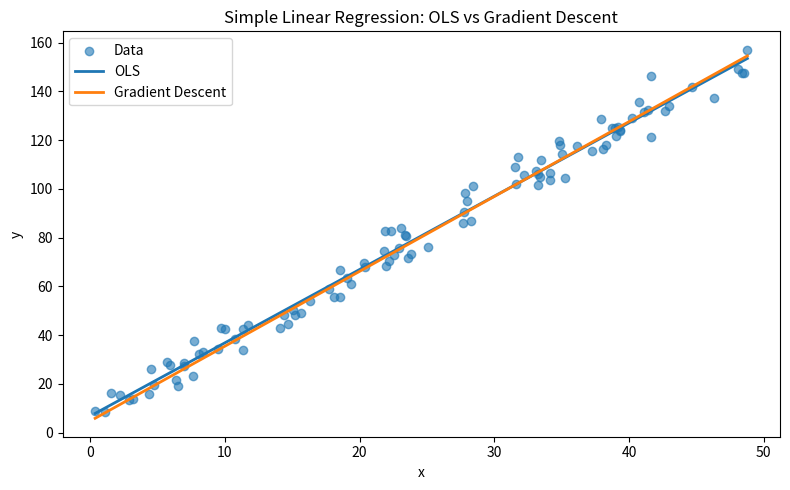

The matplotlib source for this figure:
# !Write python program to implement Simple Linear Regression from scratch using two 
#! different optimization methods—Ordinary Least Squares (Closed-form) and Gradient Descent 
#! (Iterative)—and evaluate their performance using five key regression metrics.  
#! Part 1: Data Generation  
#! Generate a synthetic dataset with a linear relationship and some added noise:  
#! ▪ x values: 100 random points between 0 and 50.  
#! ▪ y values: y = 3x + 7 + noise (where noise is a random Gaussian distribution).  
#! Part 2: Implementation (No Libraries)  
#! You are prohibited from using scikit-learn for the model or metrics. You may use NumPy for 
#! array operations and Matplotlib for plotting.  
#! ▪ Function 1: fit_ols(x, y) – Returns m and c using the closed-form equations. 
#! ▪ Function 2: fit_gd(x, y, learning_rate, epochs) – Returns m and c after n iterations.  
#! ▪ Function 3: evaluate_metrics(y_true, y_pred, n_features) – Returns a dictionary of the 
#! five metrics.  
#! Part 3: The Metrics Suite Calculate the following for both models: MAE, MSE, RMSE, R2, 
#! Adjusted R2 score.



from __future__ import annotations

from typing import Dict, Tuple

import numpy as np
import matplotlib.pyplot as plt


def generate_data(
	n_points: int = 100,
	x_min: float = 0.0,
	x_max: float = 50.0,
	m_true: float = 3.0,
	c_true: float = 7.0,
	noise_std: float = 5.0,
	seed: int = 42,
) -> Tuple[np.ndarray, np.ndarray]:
	rng = np.random.default_rng(seed)
	x = rng.uniform(x_min, x_max, size=n_points)
	noise = rng.normal(0.0, noise_std, size=n_points)
	y = m_true * x + c_true + noise
	return x, y


def fit_ols(x: np.ndarray, y: np.ndarray) -> Tuple[float, float]:
	x_mean = np.mean(x)
	y_mean = np.mean(y)
	numerator = np.sum((x - x_mean) * (y - y_mean))
	denominator = np.sum((x - x_mean) ** 2)
	if denominator == 0:
		raise ValueError("Cannot fit OLS when variance of x is zero.")
	m = numerator / denominator
	c = y_mean - m * x_mean
	return m, c


def fit_gd(
	x: np.ndarray,
	y: np.ndarray,
	learning_rate: float = 0.0005,
	epochs: int = 5000,
) -> Tuple[float, float]:
	n = len(x)
	m = 0.0
	c = 0.0
	for _ in range(epochs):
		y_pred = m * x + c
		dm = (-2 / n) * np.sum(x * (y - y_pred))
		dc = (-2 / n) * np.sum(y - y_pred)
		m -= learning_rate * dm
		c -= learning_rate * dc
	return m, c


def evaluate_metrics(
	y_true: np.ndarray, y_pred: np.ndarray, n_features: int
) -> Dict[str, float]:
	n = len(y_true)
	if n == 0:
		raise ValueError("y_true is empty.")

	errors = y_true - y_pred
	mae = np.mean(np.abs(errors))
	mse = np.mean(errors**2)
	rmse = np.sqrt(mse)
	ss_res = np.sum(errors**2)
	ss_tot = np.sum((y_true - np.mean(y_true)) ** 2)
	r2 = 1 - (ss_res / ss_tot) if ss_tot != 0 else 0.0
	adjusted_r2 = 1 - (1 - r2) * (n - 1) / (n - n_features - 1)

	return {
		"MAE": float(mae),
		"MSE": float(mse),
		"RMSE": float(rmse),
		"R2": float(r2),
		"Adjusted R2": float(adjusted_r2),
	}


def predict(x: np.ndarray, m: float, c: float) -> np.ndarray:
	return m * x + c


def print_metrics(title: str, metrics: Dict[str, float]) -> None:
	print(f"\n{title}")
	for key, value in metrics.items():
		print(f"{key}: {value:.4f}")


def main() -> None:
	x, y = generate_data()

	m_ols, c_ols = fit_ols(x, y)
	y_pred_ols = predict(x, m_ols, c_ols)
	metrics_ols = evaluate_metrics(y, y_pred_ols, n_features=1)

	m_gd, c_gd = fit_gd(x, y)
	y_pred_gd = predict(x, m_gd, c_gd)
	metrics_gd = evaluate_metrics(y, y_pred_gd, n_features=1)

	print_metrics("OLS Metrics", metrics_ols)
	print_metrics("Gradient Descent Metrics", metrics_gd)

	plt.figure(figsize=(8, 5))
	plt.scatter(x, y, label="Data", alpha=0.6)
	x_line = np.linspace(np.min(x), np.max(x), 200)
	plt.plot(x_line, predict(x_line, m_ols, c_ols), label="OLS", linewidth=2)
	plt.plot(x_line, predict(x_line, m_gd, c_gd), label="Gradient Descent", linewidth=2)
	plt.title("Simple Linear Regression: OLS vs Gradient Descent")
	plt.xlabel("x")
	plt.ylabel("y")
	plt.legend()
	plt.tight_layout()
	plt.show()


if __name__ == "__main__":
	main()

